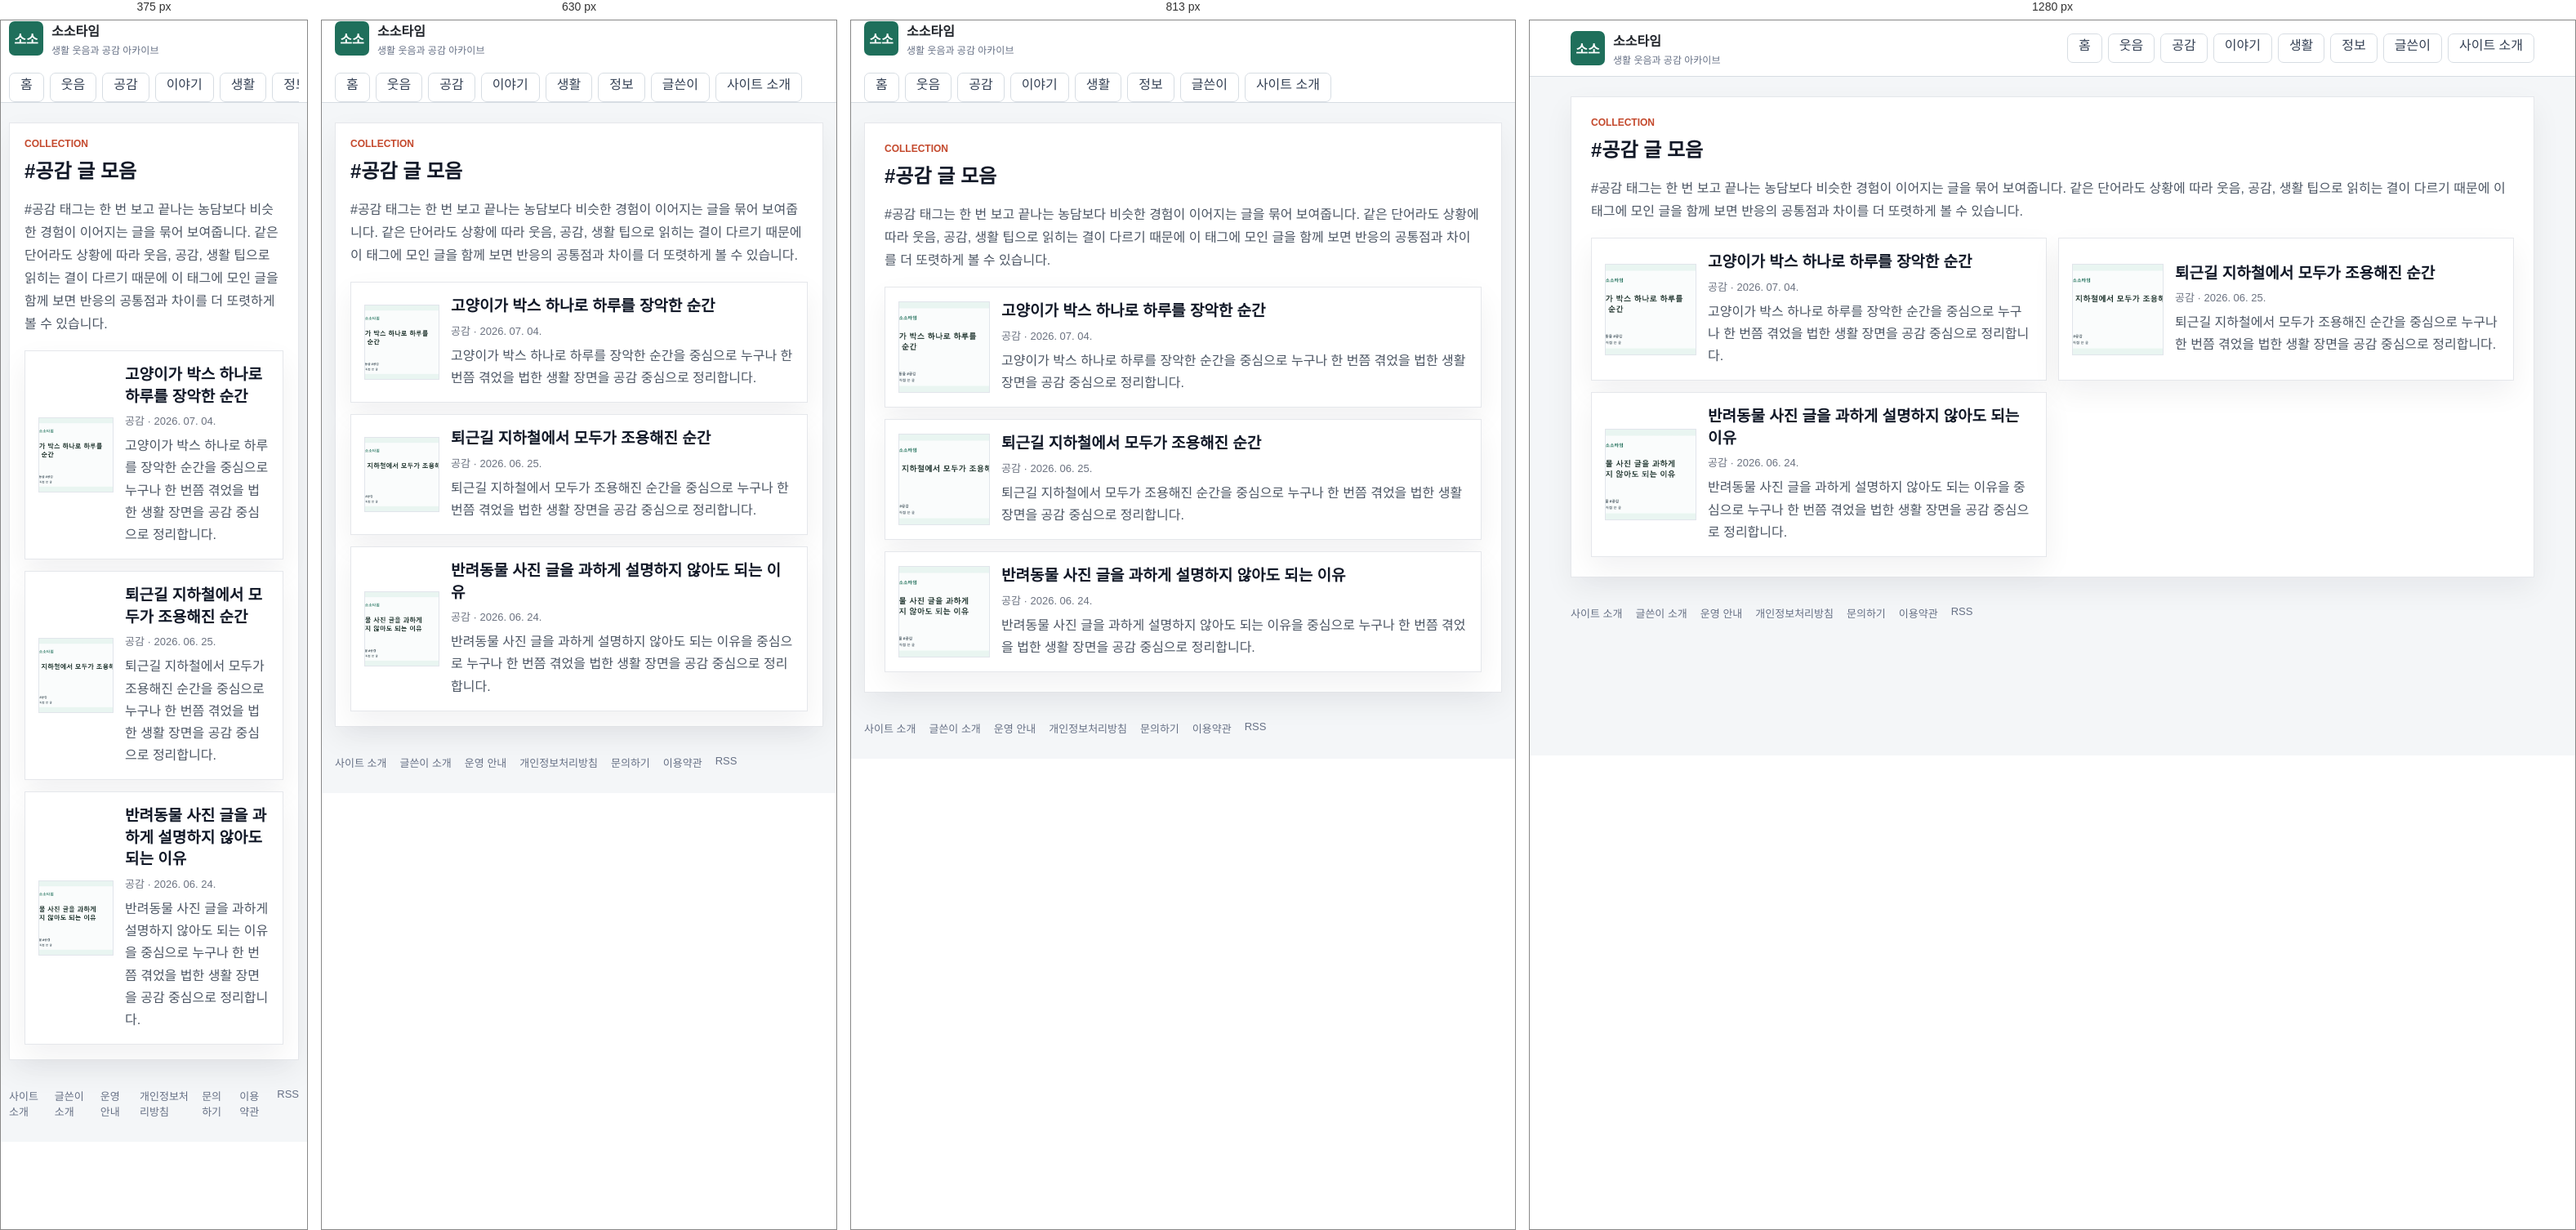
Rendered at 375 px, 630 px, 813 px and 1280 px, left to right.

<!-- file: index.html -->
<!doctype html>
<html lang="ko">
  <head>
    <meta charset="utf-8" />
    <meta name="viewport" content="width=device-width, initial-scale=1" />
    <title>#공감 글 모음 | 소소타임</title>
    <meta name="description" content="공감와 이어지는 생활 글을 소소타임에서 모아 봅니다." />
    <meta name="robots" content="index,follow,max-image-preview:large" />
    <link rel="canonical" href="https://sosotime.com/tag/공감/" />
    <link rel="alternate" type="application/rss+xml" title="소소타임 RSS" href="/rss.xml" />
    <link rel="icon" href="/assets/site/favicon.svg" type="image/svg+xml" />
    <link rel="icon" href="/assets/site/favicon-32.png" sizes="32x32" type="image/png" />
    <link rel="icon" href="/assets/site/favicon-16.png" sizes="16x16" type="image/png" />
    <link rel="apple-touch-icon" href="/assets/site/apple-touch-icon.png" />
    <link rel="stylesheet" href="/styles.css" />
    <meta property="og:type" content="website" />
    <meta property="og:site_name" content="소소타임" />
    <meta property="og:title" content="#공감 글 모음 | 소소타임" />
    <meta property="og:description" content="공감와 이어지는 생활 글을 소소타임에서 모아 봅니다." />
    <meta property="og:url" content="https://sosotime.com/tag/공감/" />
    <meta property="og:image" content="https://sosotime.com/assets/site/og-image.webp" />
    <meta name="twitter:card" content="summary_large_image" />
    <meta name="twitter:title" content="#공감 글 모음 | 소소타임" />
    <meta name="twitter:description" content="공감와 이어지는 생활 글을 소소타임에서 모아 봅니다." />
    <meta name="twitter:image" content="https://sosotime.com/assets/site/og-image.webp" />
    <script async src="https://pagead2.googlesyndication.com/pagead/js/adsbygoogle.js?client=ca-pub-5804969457082424" crossorigin="anonymous"></script>
    <script type="application/ld+json">{"@context":"https://schema.org","@type":"CollectionPage","name":"#공감 글 모음","description":"#공감 태그는 한 번 보고 끝나는 농담보다 비슷한 경험이 이어지는 글을 묶어 보여줍니다. 같은 단어라도 상황에 따라 웃음, 공감, 생활 팁으로 읽히는 결이 다르기 때문에 이 태그에 모인 글을 함께 보면 반응의 공통점과 차이를 더 또렷하게 볼 수 있습니다.","url":"https://sosotime.com/tag/공감/"}</script>
  </head>
  <body>
    <header class="site-header">
      <div class="header-inner">
        <a class="brand" href="/" aria-label="소소타임 홈">
          <span class="brand-mark">소소</span>
          <span>
            <strong>소소타임</strong>
            <small>생활 웃음과 공감 아카이브</small>
          </span>
        </a>
        <nav class="top-nav" aria-label="주요 메뉴">
          <a class="nav-tab" href="/">홈</a>
          <a class="nav-tab" href="/category/funny/">웃음</a>
          <a class="nav-tab" href="/category/empathy/">공감</a>
          <a class="nav-tab" href="/category/issue/">이야기</a>
          <a class="nav-tab" href="/category/life/">생활</a>
          <a class="nav-tab" href="/category/info/">정보</a>
          <a class="nav-tab" href="/author/kimanna/">글쓴이</a>
          <a class="nav-tab" href="/about/">사이트 소개</a>
        </nav>
      </div>
    </header>
    <main class="page-shell">
      <section class="generic-panel">
        <div class="section-heading">
          <div>
            <p class="eyebrow">COLLECTION</p>
            <h1>#공감 글 모음</h1>
          </div>
        </div>
        <p class="intro-copy">#공감 태그는 한 번 보고 끝나는 농담보다 비슷한 경험이 이어지는 글을 묶어 보여줍니다. 같은 단어라도 상황에 따라 웃음, 공감, 생활 팁으로 읽히는 결이 다르기 때문에 이 태그에 모인 글을 함께 보면 반응의 공통점과 차이를 더 또렷하게 볼 수 있습니다.</p>
        <div class="collection-grid">
          <article class="collection-card">
      <a class="collection-row" href="/posts/cat-box-takeover/">
        <span class="collection-thumb"><img src="/assets/posts/post-24.webp" alt="고양이가 박스 하나로 하루를 장악한 순간 대표 이미지" loading="lazy" /></span>
        <span class="collection-copy">
          <strong>고양이가 박스 하나로 하루를 장악한 순간</strong>
          <small>공감 · 2026. 07. 04.</small>
          <p>고양이가 박스 하나로 하루를 장악한 순간을 중심으로 누구나 한 번쯤 겪었을 법한 생활 장면을 공감 중심으로 정리합니다.</p>
        </span>
      </a>
    </article>
          <article class="collection-card">
      <a class="collection-row" href="/posts/퇴근길-지하철에서-모두가-조용해진-순간/">
        <span class="collection-thumb"><img src="/assets/posts/post-01.webp" alt="퇴근길 지하철에서 모두가 조용해진 순간 대표 이미지" loading="lazy" /></span>
        <span class="collection-copy">
          <strong>퇴근길 지하철에서 모두가 조용해진 순간</strong>
          <small>공감 · 2026. 06. 25.</small>
          <p>퇴근길 지하철에서 모두가 조용해진 순간을 중심으로 누구나 한 번쯤 겪었을 법한 생활 장면을 공감 중심으로 정리합니다.</p>
        </span>
      </a>
    </article>
          <article class="collection-card">
      <a class="collection-row" href="/posts/반려동물-사진-글을-과하게-설명하지-않아도-되는-이유/">
        <span class="collection-thumb"><img src="/assets/posts/post-15.webp" alt="반려동물 사진 글을 과하게 설명하지 않아도 되는 이유 대표 이미지" loading="lazy" /></span>
        <span class="collection-copy">
          <strong>반려동물 사진 글을 과하게 설명하지 않아도 되는 이유</strong>
          <small>공감 · 2026. 06. 24.</small>
          <p>반려동물 사진 글을 과하게 설명하지 않아도 되는 이유을 중심으로 누구나 한 번쯤 겪었을 법한 생활 장면을 공감 중심으로 정리합니다.</p>
        </span>
      </a>
    </article>
        </div>
      </section>
    </main>
    <footer class="site-footer">
      <a href="/about/">사이트 소개</a>
      <a href="/author/kimanna/">글쓴이 소개</a>
      <a href="/policy/editorial/">운영 안내</a>
      <a href="/policy/privacy/">개인정보처리방침</a>
      <a href="/contact/">문의하기</a>
      <a href="/policy/terms/">이용약관</a>
      <a href="/rss.xml">RSS</a>
    </footer>
  </body>
</html>

/* @media block from styles.css */
@media (max-width: 991px) {
  .board-sidebar {
    margin-top: 12px;
  }
}

/* @media block from styles.css */
@media (max-width: 767px) {
  .board-topbar .pull-left,
  .board-topbar .pull-right {
    float: none !important;
  }

  .board-header {
    padding: 16px 0;
  }

  .board-brand strong {
    font-size: 26px;
  }

  .board-search {
    max-width: none;
    margin: 14px 0 0;
  }

  .board-nav .navbar-nav {
    margin: 0 -15px;
  }

  .board-nav .navbar-nav > li {
    float: left;
  }

  .board-table {
    min-width: 680px;
  }
}

/* @media block from styles.css */
@media (max-width: 1100px) {
  .humor-header-top {
    grid-template-columns: 1fr;
    gap: 14px;
    padding: 18px 0;
  }

  .humor-actions {
    justify-content: flex-start;
    flex-wrap: wrap;
  }

  .humor-nav-inner {
    gap: 18px;
    overflow-x: auto;
  }

  .humor-layout {
    grid-template-columns: 1fr;
  }

  .humor-story-grid,
  .humor-category-board {
    grid-template-columns: repeat(2, minmax(0, 1fr));
  }
}

/* @media block from styles.css */
@media (max-width: 700px) {
  .humor-shell,
  .humor-header-top,
  .humor-nav-inner,
  .humor-footer {
    width: min(100% - 24px, 1260px);
  }

  .humor-hero {
    min-height: 390px;
  }

  .humor-hero .home-hero-copy {
    width: 100%;
    padding: 42px 24px;
  }

  .humor-hero h1 {
    font-size: 30px;
  }

  .humor-story-grid,
  .humor-category-board {
    grid-template-columns: 1fr;
  }

  .humor-latest-list .latest-row {
    grid-template-columns: 1fr 86px;
  }

  .humor-latest-list .category-pill {
    grid-column: 1 / -1;
  }
}

/* @media block from styles.css */
@media (max-width: 960px) {
  .header-inner,
  .board-toolbar {
    display: grid;
  }

  .featured-grid,
  .content-grid,
  .lead-panel {
    grid-template-columns: 1fr;
  }

  .lead-stats {
    min-height: 84px;
    border-left: 0;
    border-top: 1px solid var(--line);
  }

  .search-box {
    min-width: 0;
  }

  .board-head {
    display: none;
  }

  .post-row {
    grid-template-columns: 42px minmax(0, 1fr) 54px;
  }

  .post-row .source,
  .post-row .metric:last-child {
    display: none;
  }
}

/* @media block from styles.css */
@media (max-width: 560px) {
  .header-inner,
  .page-shell,
  .site-footer {
    width: calc(100% - 20px);
  }

  .lead-panel,
  .featured-card div,
  .principle-card,
  .board-toolbar {
    padding: 18px;
  }

  .lead-panel h1 {
    font-size: 24px;
  }

  .article-header h1 {
    font-size: 27px;
  }

  .featured-card {
    grid-template-columns: 1fr;
  }

  .featured-card img {
    min-height: 180px;
  }

  .featured-card h2 {
    font-size: 21px;
  }

  .post-row {
    padding: 10px 12px;
    grid-template-columns: 34px minmax(0, 1fr);
  }

  .post-row .metric {
    display: none;
  }

  .thumb {
    width: 48px;
  }

  .dialog-actions {
    display: grid;
  }

  #dialogTags {
    text-align: left;
  }
}

/* @media block from styles.css */
@media (max-width: 1040px) {
  .home-header-inner,
  .hero-grid,
  .home-content-grid {
    grid-template-columns: 1fr;
  }

  .home-header-inner {
    align-items: stretch;
  }

  .header-actions {
    justify-content: flex-start;
  }

  .home-sidebar {
    grid-template-columns: repeat(2, minmax(0, 1fr));
  }
}

/* @media block from styles.css */
@media (max-width: 760px) {
  .home-shell,
  .category-nav-inner {
    width: calc(100% - 20px);
  }

  .home-three-grid {
    grid-template-columns: 1fr;
  }

  .home-rail {
    grid-template-columns: 1fr;
  }

  .home-hero-card {
    min-height: 420px;
  }

  .home-hero-card::after {
    background: linear-gradient(180deg, rgba(10, 16, 46, 0.86) 0%, rgba(10, 16, 46, 0.58) 48%, rgba(10, 16, 46, 0.16) 100%);
  }

  .home-hero-copy {
    width: 100%;
    padding: 28px;
  }

  .home-hero-copy h1 {
    font-size: 30px;
  }

  .story-card-grid,
  .category-board,
  .home-sidebar {
    grid-template-columns: 1fr;
  }

  .trust-banner,
  .latest-heading {
    display: grid;
  }

  .latest-row {
    grid-template-columns: 66px minmax(0, 1fr) 74px;
  }

  .latest-row small,
  .latest-row .latest-metric {
    display: none;
  }

  .latest-row img {
    width: 74px;
  }
}

/* @media block from styles.css */
@media (max-width: 520px) {
  .home-header-inner {
    width: calc(100% - 20px);
    gap: 12px;
  }

  .home-brand strong {
    font-size: 23px;
  }

  .header-actions {
    display: grid;
    grid-template-columns: 1fr 1fr;
  }

  .home-hero-card {
    min-height: 460px;
  }

  .section-heading {
    align-items: flex-start;
  }

  .story-card a {
    grid-template-columns: 96px minmax(0, 1fr);
    align-items: center;
  }

  .story-card .category-pill {
    grid-column: 1 / -1;
  }

  .story-card img {
    aspect-ratio: 1;
  }

  .story-card strong {
    min-height: 0;
  }
}

/* @media block from styles.css */
@media (max-width: 1100px) {
  .humor-layout {
    grid-template-columns: 1fr;
  }

  .humor-story-grid,
  .humor-category-board {
    grid-template-columns: repeat(2, minmax(0, 1fr));
  }
}

/* @media block from styles.css */
@media (max-width: 700px) {
  .humor-shell {
    width: min(100% - 24px, 1260px);
  }

  .humor-hero .home-hero-copy {
    width: 100%;
    padding: 42px 24px;
  }

  .humor-hero .home-hero-copy h1 {
    font-size: 30px;
  }

  .humor-story-grid,
  .humor-category-board {
    grid-template-columns: 1fr;
  }
}

/* @media block from styles.css */
@media (max-width: 860px) {
  .humor-board-shell {
    margin-top: 32px;
  }

  .board-hero,
  .best-grid {
    grid-template-columns: 1fr;
  }

  .board-tabs {
    grid-template-columns: repeat(2, 1fr);
  }

  .category-guide-head {
    align-items: start;
    flex-direction: column;
  }

  .category-guide-grid {
    grid-template-columns: 1fr;
  }

  .category-guide article {
    min-height: 0;
  }

  .collection-row {
    grid-template-columns: 96px minmax(0, 1fr);
  }

  .collection-thumb img {
    width: 96px;
    height: 72px;
  }

  .collection-open {
    grid-column: 1 / -1;
    width: 100%;
  }

  .adsense-ready-section > div {
    grid-template-columns: 1fr;
  }
}

/* @media block from styles.css */
@media (max-width: 900px) {
  .soso-topbar,
  .soso-hero,
  .soso-feature-card,
  .soso-rank-area,
  .soso-article-list,
  .soso-trust-note {
    grid-template-columns: 1fr;
  }

  .soso-topbar {
    align-items: flex-start;
    flex-direction: column;
    padding: 18px 0;
  }

  .soso-hero h1 {
    font-size: 36px;
  }

  .soso-spotlight-grid {
    grid-template-columns: 1fr;
  }

  .soso-feature-image img {
    min-height: 220px;
  }

  .soso-feature-card h3 {
    font-size: 26px;
  }
}

/* @media block from styles.css */
@media (max-width: 760px) {
  .related-posts > div {
    grid-template-columns: 1fr;
  }
}

/* @media block from styles.css */
@media (max-width: 1120px) {
  .humor-home-body .humor-header-top {
    grid-template-columns: 1fr;
    gap: 14px;
    padding: 18px 0;
  }

  .humor-home-body .humor-actions {
    justify-content: flex-start;
    overflow-x: auto;
  }

  .humor-home-body .humor-layout {
    grid-template-columns: 1fr;
  }

  .humor-home-body .humor-sidebar {
    grid-template-columns: repeat(2, minmax(0, 1fr));
  }

  .humor-home-body .humor-story-grid,
  .humor-home-body .humor-category-board {
    grid-template-columns: repeat(2, minmax(0, 1fr));
  }
}

/* @media block from styles.css */
@media (max-width: 760px) {
  .humor-home-body .humor-shell,
  .humor-home-body .humor-header-top,
  .humor-home-body .humor-nav-inner,
  .humor-home-body .humor-footer {
    width: calc(100% - 24px);
  }

  .humor-home-body .humor-nav-inner {
    gap: 22px;
  }

  .humor-home-body .humor-hero {
    min-height: 430px;
  }

  .humor-home-body .humor-hero::after {
    background: linear-gradient(180deg, rgba(8, 12, 42, 0.9) 0%, rgba(15, 22, 64, 0.64) 50%, rgba(15, 22, 64, 0.12) 100%);
  }

  .humor-home-body .humor-hero .home-hero-copy {
    width: 100%;
    padding: 34px 24px;
  }

  .humor-home-body .humor-hero h1 {
    font-size: 30px;
  }

  .humor-home-body .hero-arrow {
    display: none;
  }

  .humor-home-body .humor-story-grid,
  .humor-home-body .humor-category-board,
  .humor-home-body .humor-sidebar {
    grid-template-columns: 1fr;
  }

  .humor-home-body .humor-latest-list .latest-row {
    grid-template-columns: 66px minmax(0, 1fr) 76px;
  }

  .humor-home-body .humor-latest-list .latest-row img {
    width: 76px;
    height: 54px;
  }

  .humor-home-body .latest-tabs {
    flex-wrap: wrap;
  }

  .humor-home-body .humor-latest-section .latest-tabs > a:last-child {
    margin-left: 0;
  }
}

/* @media block from styles.css */
@media (max-width: 900px) {
  .home-hero-card,
  .feature-card,
  .category-grid,
  .collection-grid {
    grid-template-columns: 1fr;
  }

  .home-hero-side {
    padding-left: 0;
    border-left: 0;
    border-top: 1px solid #e5e7eb;
    padding-top: 18px;
  }
}

/* @media block from styles.css */
@media (max-width: 760px) {
  .home-hero-card,
  .generic-panel,
  .feature-section,
  .category-guide,
  .latest-section,
  .tag-section {
    padding: 18px;
  }

  .home-hero-card h1,
  .feature-card h3 {
    font-size: 28px;
  }

  .collection-row {
    grid-template-columns: 92px minmax(0, 1fr);
  }

  .collection-thumb img {
    width: 92px;
    height: 92px;
  }

  .article-pager {
    grid-template-columns: 1fr;
  }
}

/* @media block from styles.css */
@media (min-width: 900px) {
  .comic-hero-bubble {
    position: absolute;
    display: block;
    padding: 10px 16px;
    background: #ffffff;
    border: 3px solid #141414;
    border-radius: 16px;
    box-shadow: 4px 4px 0 rgba(20, 20, 20, 0.18);
    font-weight: 800;
    font-size: 14px;
    line-height: 1.35;
    color: #141414;
  }

  .comic-hero-bubble strong {
    color: #e6273f;
  }

  .comic-hero-bubble::after {
    content: "";
    position: absolute;
    bottom: -14px;
    left: 24px;
    border: 10px solid transparent;
    border-top-color: #141414;
  }

  .comic-hero-bubble--left {
    top: 20px;
    left: max(12px, calc(50% - 560px));
  }

  .comic-hero-bubble--right {
    top: 20px;
    right: max(12px, calc(50% - 560px));
  }

  .comic-hero-bubble--right::after {
    left: auto;
    right: 24px;
  }

  .comic-hero-bubble--kkk {
    top: 4px;
    left: 50%;
    transform: translateX(-50%);
    background: #141414;
    color: #ffffff;
    border-color: #141414;
    font-size: 16px;
  }

  .comic-hero-bubble--kkk::after {
    border-top-color: #141414;
    left: 50%;
    transform: translateX(-50%);
  }
}

/* @media block from styles.css */
@media (max-width: 560px) {
  .comic-hero {
    padding: 40px 14px 52px;
  }

  .comic-hero-mascot {
    width: 128px;
    height: 128px;
  }

  .comic-hero-title {
    font-size: 32px;
  }
}

/* @media block from styles.css */
@media (max-width: 860px) {
  .category-tiles {
    grid-template-columns: repeat(3, minmax(0, 1fr));
  }

  .photo-grid {
    grid-template-columns: repeat(3, minmax(0, 1fr));
  }
}

/* @media block from styles.css */
@media (max-width: 560px) {
  .photo-mosaic {
    grid-template-columns: repeat(2, minmax(0, 1fr));
  }

  .photo-mosaic-main {
    grid-column: span 2;
  }

  .category-tiles {
    grid-template-columns: repeat(2, minmax(0, 1fr));
  }

  .photo-grid {
    grid-template-columns: repeat(2, minmax(0, 1fr));
  }
}